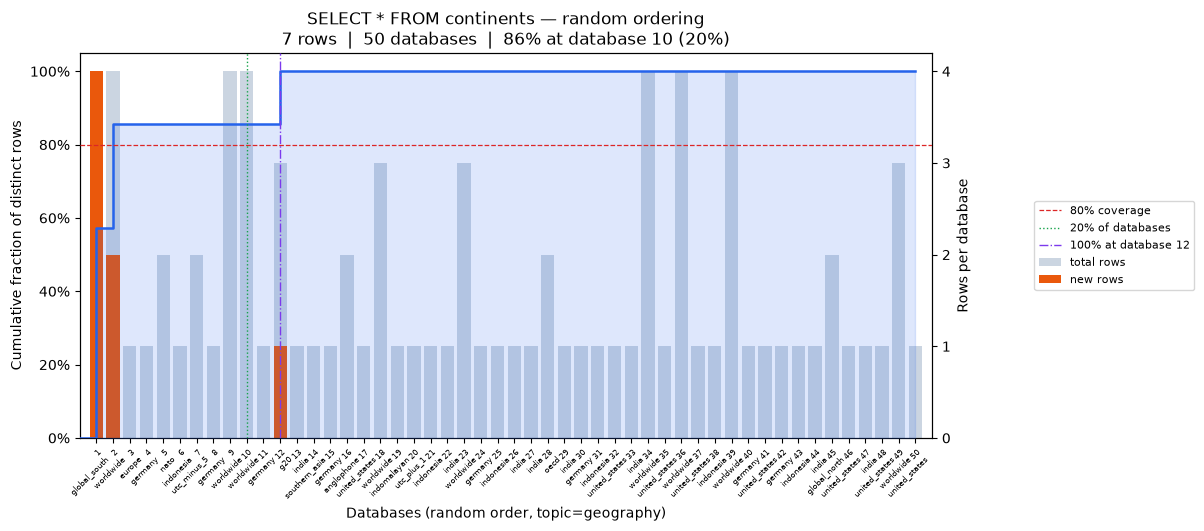

The data file committed next to this chart (first rows):
position, database, coverage_pct, total_rows, new_unique_rows
0, global_south, 57.14, 4, 4
1, worldwide, 85.71, 4, 2
2, europe, 85.71, 1, 0
3, germany, 85.71, 1, 0
4, nato, 85.71, 2, 0
5, indonesia, 85.71, 1, 0
6, utc_minus_5, 85.71, 2, 0
7, germany, 85.71, 1, 0
8, worldwide, 85.71, 4, 0
9, worldwide, 85.71, 4, 0
10, germany, 85.71, 1, 0
11, g20, 100.0, 3, 1
12, india, 100.0, 1, 0
13, southern_asia, 100.0, 1, 0
14, germany, 100.0, 1, 0
15, anglophone, 100.0, 2, 0
16, united_states, 100.0, 1, 0
17, worldwide, 100.0, 3, 0
18, indomalayan, 100.0, 1, 0
19, utc_plus_1, 100.0, 1, 0
20, indonesia, 100.0, 1, 0
21, india, 100.0, 1, 0
22, worldwide, 100.0, 3, 0
23, germany, 100.0, 1, 0
24, indonesia, 100.0, 1, 0
25, india, 100.0, 1, 0
26, india, 100.0, 1, 0
27, oecd, 100.0, 2, 0
28, india, 100.0, 1, 0
29, germany, 100.0, 1, 0
30, indonesia, 100.0, 1, 0
31, united_states, 100.0, 1, 0
32, india, 100.0, 1, 0
33, worldwide, 100.0, 4, 0
34, united_states, 100.0, 1, 0
35, worldwide, 100.0, 4, 0
36, united_states, 100.0, 1, 0
37, indonesia, 100.0, 1, 0
38, worldwide, 100.0, 4, 0
39, germany, 100.0, 1, 0
40, united_states, 100.0, 1, 0
41, germany, 100.0, 1, 0
42, indonesia, 100.0, 1, 0
43, india, 100.0, 1, 0
44, global_north, 100.0, 2, 0
45, united_states, 100.0, 1, 0
46, india, 100.0, 1, 0
47, united_states, 100.0, 1, 0
48, worldwide, 100.0, 3, 0
49, united_states, 100.0, 1, 0
